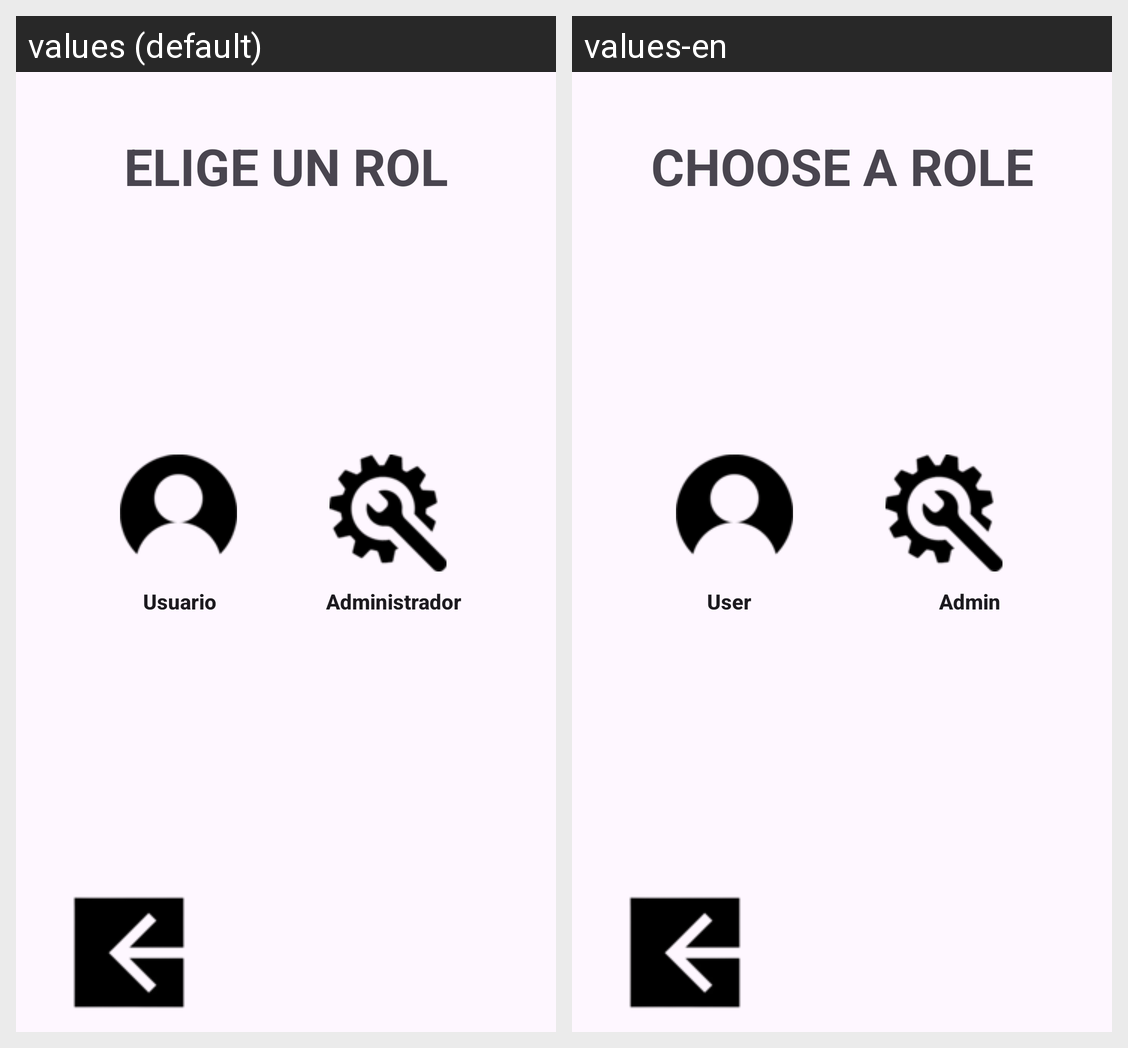

This grid shows one Android layout under two languages. Give, for every string resource on the screen, its name, the default text and each shown locale's text.
Android screen res/layout/activity_admin.xml rendered under 2 locales, left to right: values (default), values-en. Device: Nexus 5 (rendered at 1080×1920; each locale shown at half size, 540×960, under a caption strip naming it); theme Theme.Eq2LDM.
Strings drawn on this screen, with the default value and each locale's value (text and hints the layout hard-codes, and strings that could not be matched under every locale, appear in the picture but are not listed):

user
  values: Usuario
  values-en: User

admin
  values: Administrador
  values-en: Admin

role
  values: ELIGE UN ROL
  values-en: CHOOSE A ROLE
